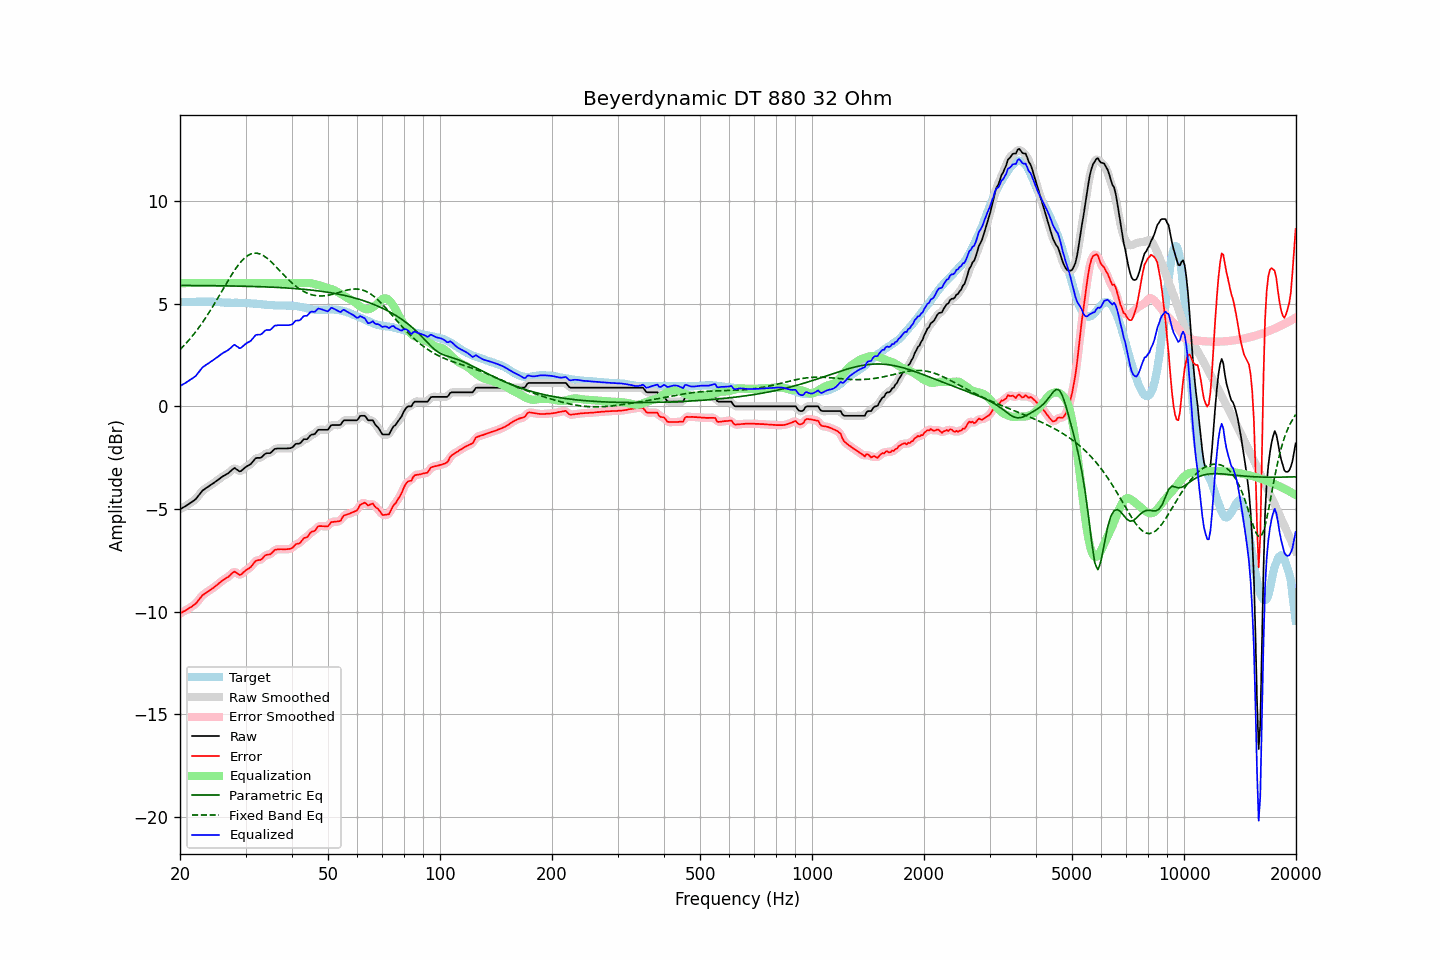

Source data for this figure (header and first rows):
frequency, raw, error, smoothed, error_smoothed, equalization, parametric_eq, fixed_band_eq, equalized_raw, equalized_smoothed, target
20.00, -5.01, -10.08, -5.01, -10.08, 6.00, 5.89, 2.76, 0.99, 0.99, 5.07
20.20, -4.97, -10.04, -4.97, -10.04, 6.00, 5.89, 2.84, 1.03, 1.03, 5.07
20.40, -4.92, -9.99, -4.92, -10.00, 6.00, 5.89, 2.92, 1.08, 1.08, 5.07
20.61, -4.88, -9.96, -4.88, -9.96, 6.00, 5.89, 3.00, 1.12, 1.12, 5.08
20.81, -4.83, -9.91, -4.83, -9.91, 6.00, 5.89, 3.09, 1.17, 1.17, 5.08
21.02, -4.78, -9.86, -4.78, -9.86, 6.00, 5.89, 3.18, 1.22, 1.22, 5.08
21.23, -4.73, -9.81, -4.73, -9.81, 6.00, 5.89, 3.27, 1.27, 1.27, 5.08
21.44, -4.68, -9.77, -4.68, -9.77, 6.00, 5.89, 3.36, 1.32, 1.32, 5.09
21.66, -4.62, -9.71, -4.63, -9.72, 6.00, 5.88, 3.46, 1.38, 1.37, 5.09
21.87, -4.57, -9.66, -4.57, -9.66, 6.00, 5.88, 3.55, 1.43, 1.43, 5.09
22.09, -4.50, -9.59, -4.49, -9.58, 6.00, 5.88, 3.65, 1.50, 1.51, 5.09
22.31, -4.40, -9.50, -4.40, -9.50, 6.00, 5.88, 3.76, 1.60, 1.60, 5.10
22.54, -4.30, -9.39, -4.30, -9.39, 6.00, 5.88, 3.86, 1.70, 1.70, 5.09
22.76, -4.20, -9.30, -4.20, -9.29, 6.00, 5.88, 3.98, 1.80, 1.80, 5.10
22.99, -4.10, -9.20, -4.11, -9.21, 6.00, 5.88, 4.09, 1.90, 1.89, 5.10
23.22, -4.05, -9.15, -4.04, -9.14, 6.00, 5.88, 4.20, 1.95, 1.96, 5.10
23.45, -3.99, -9.09, -3.99, -9.09, 6.00, 5.88, 4.32, 2.01, 2.01, 5.10
23.69, -3.94, -9.04, -3.94, -9.04, 6.00, 5.88, 4.44, 2.06, 2.06, 5.10
23.92, -3.89, -8.99, -3.89, -8.98, 6.00, 5.88, 4.56, 2.11, 2.11, 5.11
24.16, -3.83, -8.92, -3.83, -8.93, 6.00, 5.88, 4.68, 2.17, 2.17, 5.09
24.40, -3.78, -8.87, -3.78, -8.87, 6.00, 5.88, 4.81, 2.22, 2.22, 5.09
24.65, -3.73, -8.82, -3.73, -8.82, 6.00, 5.87, 4.94, 2.27, 2.27, 5.09
24.89, -3.67, -8.75, -3.67, -8.76, 6.00, 5.87, 5.07, 2.33, 2.33, 5.08
25.14, -3.62, -8.70, -3.62, -8.70, 6.00, 5.87, 5.20, 2.38, 2.38, 5.08
25.39, -3.56, -8.63, -3.56, -8.63, 6.00, 5.87, 5.33, 2.44, 2.44, 5.07
25.65, -3.50, -8.57, -3.50, -8.57, 6.00, 5.87, 5.47, 2.50, 2.50, 5.07
25.91, -3.44, -8.50, -3.44, -8.51, 6.00, 5.87, 5.60, 2.56, 2.56, 5.06
26.16, -3.39, -8.45, -3.39, -8.45, 6.00, 5.87, 5.74, 2.61, 2.61, 5.06
26.43, -3.35, -8.40, -3.35, -8.40, 6.00, 5.87, 5.87, 2.65, 2.65, 5.05
26.69, -3.30, -8.35, -3.30, -8.35, 6.00, 5.87, 6.00, 2.70, 2.70, 5.05
26.96, -3.26, -8.31, -3.25, -8.30, 6.00, 5.86, 6.13, 2.74, 2.75, 5.05
27.23, -3.19, -8.24, -3.19, -8.23, 6.00, 5.86, 6.26, 2.81, 2.81, 5.05
27.50, -3.12, -8.16, -3.11, -8.15, 6.00, 5.86, 6.39, 2.88, 2.89, 5.04
27.77, -3.05, -8.08, -3.05, -8.09, 6.00, 5.86, 6.51, 2.95, 2.95, 5.04
28.05, -3.00, -8.04, -3.03, -8.07, 6.00, 5.86, 6.63, 3.00, 2.97, 5.04
28.33, -3.06, -8.10, -3.06, -8.10, 6.00, 5.86, 6.74, 2.94, 2.94, 5.04
28.62, -3.11, -8.15, -3.11, -8.15, 6.00, 5.86, 6.85, 2.89, 2.89, 5.04
28.90, -3.17, -8.21, -3.15, -8.19, 6.00, 5.85, 6.95, 2.83, 2.85, 5.04
29.19, -3.15, -8.19, -3.14, -8.18, 6.00, 5.85, 7.05, 2.85, 2.86, 5.04
29.48, -3.08, -8.12, -3.09, -8.13, 6.00, 5.85, 7.13, 2.92, 2.91, 5.04
29.78, -3.01, -8.05, -3.02, -8.05, 6.00, 5.85, 7.21, 2.99, 2.98, 5.04
30.08, -2.95, -7.98, -2.95, -7.98, 6.00, 5.85, 7.27, 3.05, 3.05, 5.03
30.38, -2.90, -7.93, -2.91, -7.93, 6.00, 5.84, 7.33, 3.10, 3.09, 5.03
30.68, -2.86, -7.88, -2.86, -7.88, 6.00, 5.84, 7.38, 3.14, 3.14, 5.02
30.99, -2.81, -7.82, -2.80, -7.81, 6.00, 5.84, 7.42, 3.19, 3.20, 5.01
31.30, -2.72, -7.73, -2.72, -7.73, 6.00, 5.84, 7.44, 3.28, 3.28, 5.01
31.61, -2.63, -7.63, -2.63, -7.63, 6.00, 5.84, 7.46, 3.37, 3.37, 5.00
31.93, -2.53, -7.53, -2.55, -7.55, 6.00, 5.83, 7.46, 3.47, 3.45, 5.00
32.24, -2.51, -7.50, -2.52, -7.50, 6.00, 5.83, 7.45, 3.49, 3.48, 4.99
32.57, -2.51, -7.49, -2.51, -7.49, 6.00, 5.83, 7.43, 3.49, 3.49, 4.98
32.89, -2.51, -7.48, -2.49, -7.47, 6.00, 5.83, 7.41, 3.49, 3.51, 4.97
33.22, -2.46, -7.43, -2.45, -7.42, 6.00, 5.82, 7.37, 3.54, 3.55, 4.97
33.55, -2.38, -7.34, -2.38, -7.34, 6.00, 5.82, 7.33, 3.62, 3.62, 4.96
33.89, -2.31, -7.26, -2.32, -7.27, 6.00, 5.82, 7.28, 3.69, 3.68, 4.95
34.23, -2.28, -7.23, -2.29, -7.23, 6.00, 5.81, 7.22, 3.72, 3.71, 4.95
34.57, -2.28, -7.21, -2.28, -7.22, 6.00, 5.81, 7.16, 3.72, 3.72, 4.93
34.92, -2.28, -7.21, -2.26, -7.19, 6.00, 5.81, 7.09, 3.72, 3.74, 4.93
35.27, -2.22, -7.15, -2.21, -7.14, 6.00, 5.80, 7.01, 3.78, 3.79, 4.93
35.62, -2.14, -7.07, -2.15, -7.07, 6.00, 5.80, 6.94, 3.86, 3.85, 4.93
35.97, -2.07, -6.99, -2.09, -7.01, 6.00, 5.80, 6.86, 3.93, 3.91, 4.92
... 635 more rows
